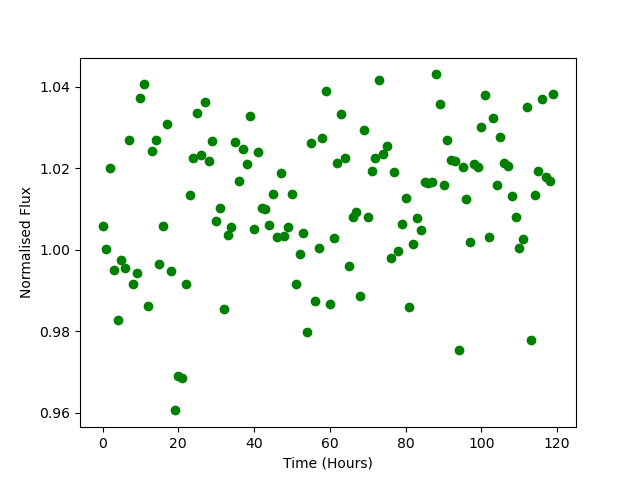

The table this chart was drawn from, first rows:
Time, Flux
0.0, 1.006
1.0, 1
2.0, 1.02
3.0, 0.9951
4.0, 0.9827
5.0, 0.9975
6.0, 0.9954
7.0, 1.027
8.0, 0.9915
9.0, 0.9942
10.0, 1.037
11.0, 1.041
12.0, 0.9862
13.0, 1.024
14.0, 1.027
15.0, 0.9966
16.0, 1.006
17.0, 1.031
18.0, 0.9947
19.0, 0.9605
20.0, 0.9689
21.0, 0.9685
22.0, 0.9916
23.0, 1.013
24.0, 1.022
25.0, 1.034
26.0, 1.023
27.0, 1.036
28.0, 1.022
29.0, 1.027
30.0, 1.007
31.0, 1.01
32.0, 0.9853
33.0, 1.003
34.0, 1.006
35.0, 1.026
36.0, 1.017
37.0, 1.025
38.0, 1.021
39.0, 1.033
40.0, 1.005
41.0, 1.024
42.0, 1.01
43.0, 1.01
44.0, 1.006
45.0, 1.014
46.0, 1.003
47.0, 1.019
48.0, 1.003
49.0, 1.005
50.0, 1.014
51.0, 0.9916
52.0, 0.999
53.0, 1.004
54.0, 0.9799
55.0, 1.026
56.0, 0.9873
57.0, 1
58.0, 1.027
59.0, 1.039
... 60 more rows
